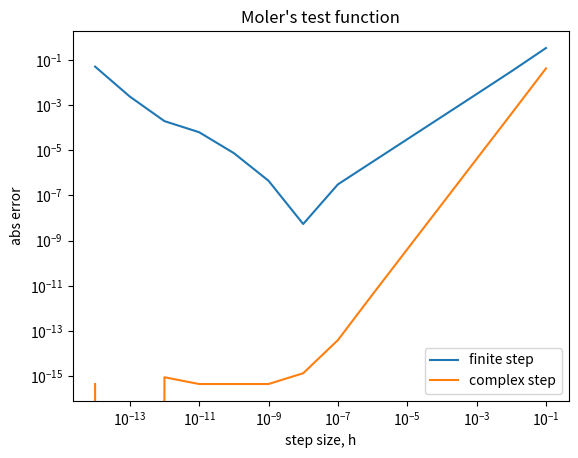

Here is the Python script that generated this plot:
## finite difference approach

import math
import numpy as np
import matplotlib.pyplot as plt


def f(x):
    return (x*x + (3/x) + 4)

def g(x):
    return (2*x - (3/(x*x)))

f(0.1)

def error_fs(h):
    x = 0.1
    approx = ( f(x+h) - f(x)) / h
    return abs( g(x) - approx)



hs = [10**x for x in range(-1, -15, -1)]
e1 = [error_fs(h) for h in hs]
plt.ion()
plt.loglog(hs, e1)
plt.title('finite difference')


def error_cs(h):
    x = 0.1
    xc = complex(x, h)
    fc = f(xc)
    fderiv = fc.imag/h
    return abs( g(x) - fderiv)
    
error_cs(1e-13)    
e2 = [error_cs(h) for h in hs]
plt.loglog(hs, e2)
plt.title('complex step')


## Dual numbers

class Dual():
    def __init__(self, value, grad=0):
        self.value = value
        self.grad = grad

    def __repr__(self):
        return f'Dual: {self.value} + {self.grad}ε'

    def __add__(self, other):
        out = Dual(self.value+ other.value,
                   self.grad + other.grad)
        return out

    def __mul__(self, other):
        out = Dual(self.value * other.value,
                   self.grad * other.value + self.value*other.grad)
        return out

    def __truediv__(self, other):
        out = Dual(self.value / other.value,
                   (self.grad / other.value) -
                   (self.value * other.grad / other.value**2))
        return out

    def sin(self):
        out = Dual(np.sin(self.value), np.cos(self.value)*self.grad)
        return out

    def cos(self):
        out = Dual(np.cos(self.value), -np.sin(self.value)*self.grad)
        return out

    def exp(self):
        out = Dual(np.exp(self.value), np.exp(self.value)*self.grad)
        return out
    


def dual_f(x):
    x1 = Dual(x, 1)
    a = x1 * x1
    b = Dual(3.0, 0) / x1
    c = a + b
    d = c + Dual(4.0, 0)
    return d


res = dual_f(0.1)

## This is a 'difficult' check for equality.
g(0.1) == res.grad




## Moler version


def F(x):
    return ( np.exp(x)  / ( (np.sin(x)**3) + (np.cos(x)**3) ) )

x = math.pi / 4
F(x)

def G(x):
    return (np.exp(x)*(np.cos(3*x) + np.sin(3*x)/2 + (3*np.sin(x))/2))/(np.cos(x)**3 + np.sin(x)**3)**2


G(x)

def error_fs(h):
    x = math.pi/4
    approx = ( F(x+h) - F(x)) / h
    return abs( G(x) - approx)



hs = [10**x for x in range(-1, -15, -1)]
e1 = [error_fs(h) for h in hs]
plt.ion()
plt.loglog(hs, e1)
plt.title('finite difference')




def error_cs(h):
    x = math.pi/4
    xc = complex(x, h)
    fc = F(xc)
    fderiv = fc.imag/h
    return (abs(G(x) - fderiv))

    
error_cs(1e-13)    
e2 = [error_cs(h) for h in hs]
plt.loglog(hs, e2)
plt.title('complex step')


plt.clf()
plt.title("Moler's test function")
plt.xlabel("step size, h")
plt.ylabel("abs error")
plt.loglog(hs, e1,  label="finite step")
plt.loglog(hs, e2,  label="complex step")
plt.legend()
plt.show()


def dual_f2(x):
    x1 = Dual(x, 1)
    n = x1.exp()
    s = x1.sin()
    c = x1.cos()
    r = n / ( (s*s*s) + (c*c*c) )
    return r


## answer is very close.
res_f2 = dual_f2(math.pi/4)
G(math.pi/4) - res_f2.grad
